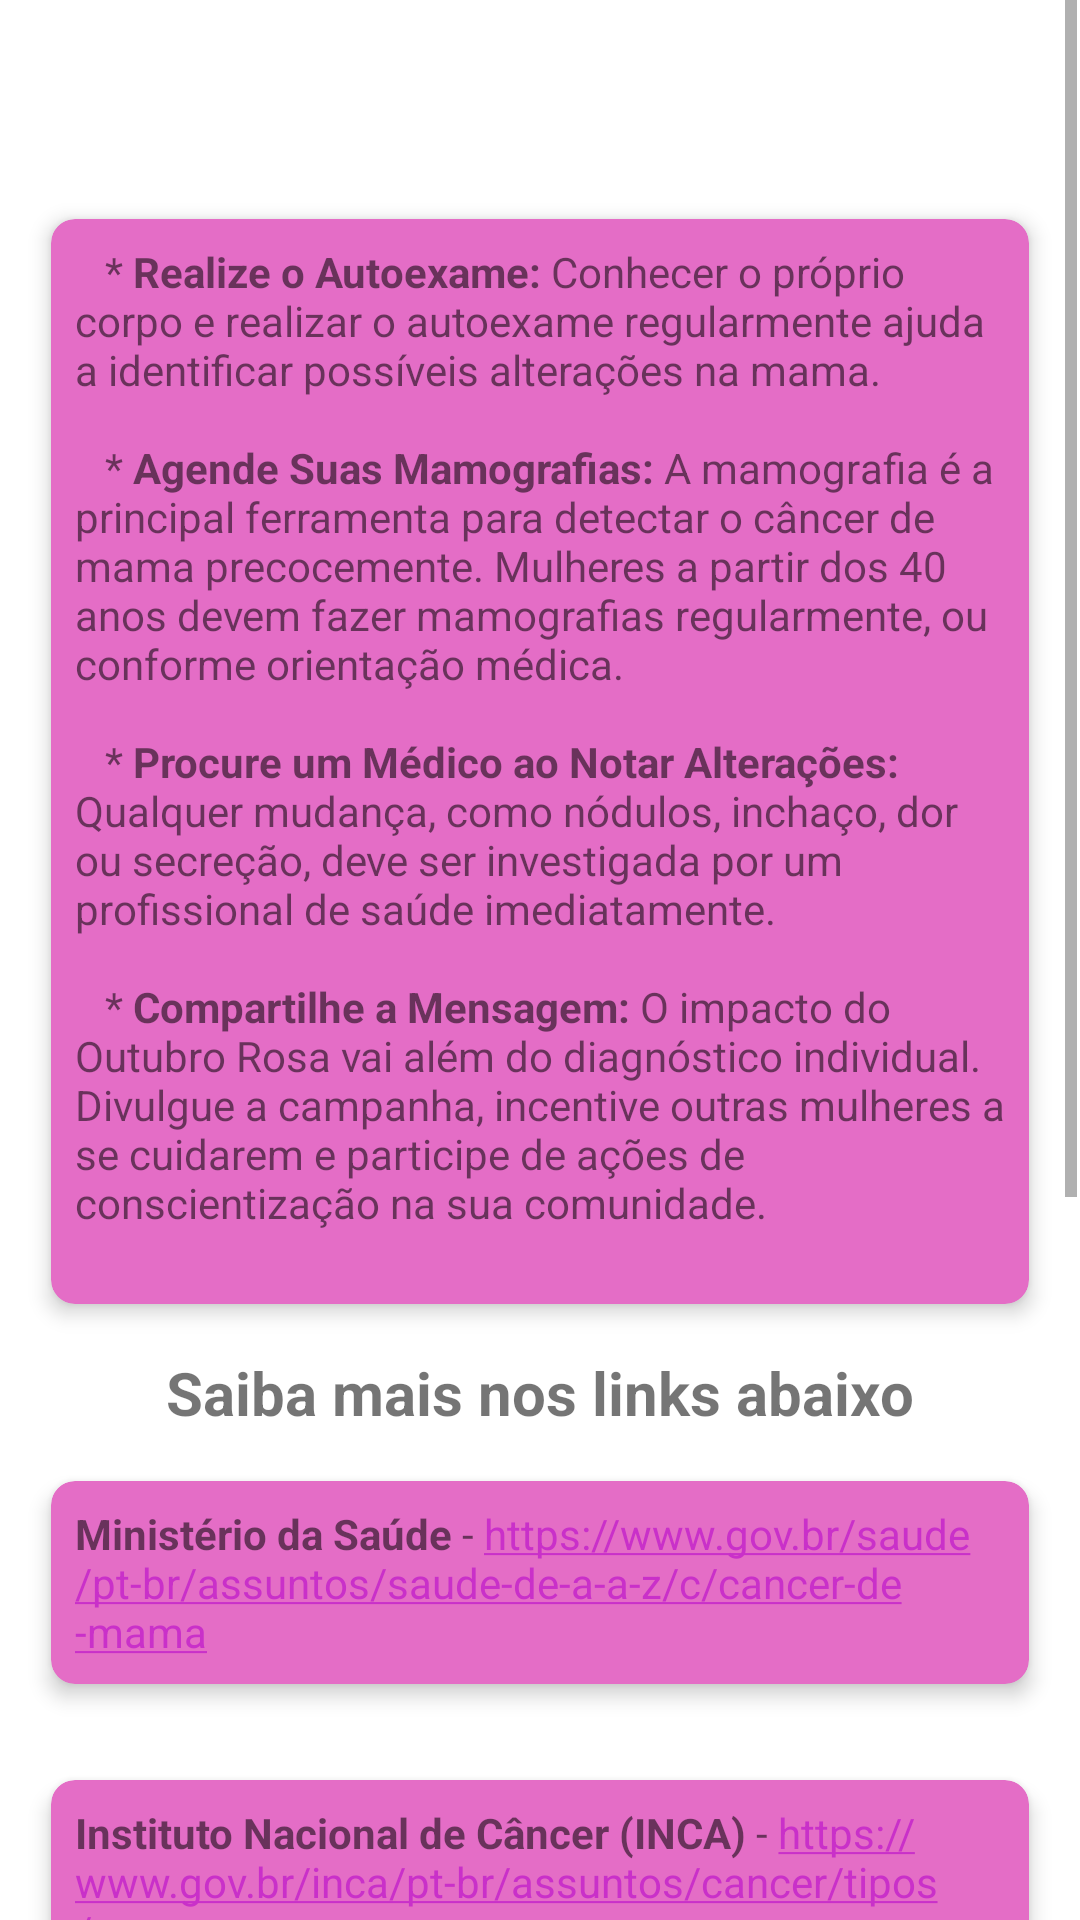

Produce the Android XML layout that renders to this screen, including the resource entries it uses.
<!-- AndroidManifest.xml: application theme Theme.OutubroRosa -->
<!-- res/layout/fragment_saibamais.xml -->
<?xml version="1.0" encoding="utf-8"?>
<androidx.constraintlayout.widget.ConstraintLayout
    xmlns:android="http://schemas.android.com/apk/res/android"
    xmlns:app="http://schemas.android.com/apk/res-auto"
    xmlns:tools="http://schemas.android.com/tools"
    android:layout_width="match_parent"
    android:layout_height="match_parent"
    tools:context=".ui.saibamais.SaibaMaisFragment">

    <ScrollView
        android:layout_width="match_parent"
        android:layout_height="match_parent"
        android:layout_marginTop="0dp"
        app:layout_constraintBottom_toBottomOf="parent"
        android:layout_marginBottom="0dp"
        app:layout_constraintStart_toStartOf="parent"
        android:layout_marginStart="1dp"
        android:layout_marginEnd="1dp"
        app:layout_constraintEnd_toEndOf="parent">
        <LinearLayout
            android:layout_width="match_parent"
            android:layout_height="wrap_content"
            android:orientation="vertical">
            <TextView
                android:id="@+id/textSaibaMais"
                android:layout_width="match_parent"
                android:layout_height="wrap_content"
                android:layout_marginStart="8dp"
                android:layout_marginTop="30dp"
                android:layout_marginEnd="8dp"
                android:textAlignment="center"
                android:textStyle="bold"
                android:textSize="20sp"
                />
            <androidx.cardview.widget.CardView
                android:layout_width="match_parent"
                android:layout_height="wrap_content"
                android:layout_margin="16dp"
                app:cardCornerRadius="8dp"
                app:cardElevation="4dp"
                app:cardBackgroundColor="@color/cor_cardview">
                <TextView
                    android:text="@string/chama_para_acao"
                    android:layout_width="wrap_content"
                    android:layout_height="wrap_content"
                    android:id="@+id/textView"
                    android:layout_margin="8dp"/>
            </androidx.cardview.widget.CardView>
            <TextView
                android:text="Saiba mais nos links abaixo"
                android:layout_width="match_parent"
                android:layout_height="wrap_content"
                android:layout_marginStart="8dp"
                android:layout_marginTop="0dp"
                android:layout_marginEnd="8dp"
                android:textAlignment="center"
                android:textStyle="bold"
                android:textSize="20sp"
                />
            <androidx.cardview.widget.CardView
                android:layout_width="match_parent"
                android:layout_height="wrap_content"
                android:layout_margin="16dp"
                app:cardCornerRadius="8dp"
                app:cardElevation="4dp"
                app:cardBackgroundColor="@color/cor_cardview">

                <TextView
                    android:text="@string/ministerio_da_saude"
                    android:layout_width="wrap_content"
                    android:layout_height="wrap_content"
                    android:id="@+id/meuLink1"
                    android:autoLink="web"
                    android:layout_margin="8dp"/>
            </androidx.cardview.widget.CardView>
            <androidx.cardview.widget.CardView
                android:layout_width="match_parent"
                android:layout_height="wrap_content"
                android:layout_margin="16dp"
                app:cardCornerRadius="8dp"
                app:cardElevation="4dp"
                app:cardBackgroundColor="@color/cor_cardview">

                <TextView
                    android:text="@string/instituto_nacional_de_cancer"
                    android:layout_width="wrap_content"
                    android:layout_height="wrap_content"
                    android:id="@+id/meuLink2"
                    android:autoLink="web"
                    android:layout_margin="8dp"/>
            </androidx.cardview.widget.CardView>
            <androidx.cardview.widget.CardView
                android:layout_width="match_parent"
                android:layout_height="wrap_content"
                android:layout_margin="16dp"
                app:cardCornerRadius="8dp"
                app:cardElevation="4dp"
                app:cardBackgroundColor="@color/cor_cardview">

                <TextView
                    android:text="@string/sociedade_brasileira_de_mastologia"
                    android:layout_width="wrap_content"
                    android:layout_height="wrap_content"
                    android:id="@+id/meuLink3"
                    android:autoLink="web"
                    android:layout_margin="8dp"/>
            </androidx.cardview.widget.CardView>
            <androidx.cardview.widget.CardView
                android:layout_width="match_parent"
                android:layout_height="wrap_content"
                android:layout_margin="16dp"
                app:cardCornerRadius="8dp"
                app:cardElevation="4dp"
                app:cardBackgroundColor="@color/cor_cardview">

                <TextView
                    android:text="@string/drauzio_varella"
                    android:layout_width="wrap_content"
                    android:layout_height="wrap_content"
                    android:id="@+id/meuLink4"
                    android:autoLink="web"
                    android:layout_margin="8dp"/>
            </androidx.cardview.widget.CardView>
            <androidx.cardview.widget.CardView
                android:layout_width="match_parent"
                android:layout_height="wrap_content"
                android:layout_margin="16dp"
                app:cardCornerRadius="8dp"
                app:cardElevation="4dp"
                app:cardBackgroundColor="@color/cor_cardview">

                <TextView
                    android:text="@string/tua_saude"
                    android:layout_width="wrap_content"
                    android:layout_height="wrap_content"
                    android:id="@+id/meuLink5"
                    android:autoLink="web"
                    android:layout_margin="8dp"/>
            </androidx.cardview.widget.CardView>
            <androidx.cardview.widget.CardView
                android:layout_width="match_parent"
                android:layout_height="wrap_content"
                android:layout_margin="16dp"
                app:cardCornerRadius="8dp"
                app:cardElevation="4dp"
                app:cardBackgroundColor="@color/cor_cardview">

                <TextView
                    android:text="@string/mayo_clinic"
                    android:layout_width="wrap_content"
                    android:layout_height="wrap_content"
                    android:id="@+id/meuLink6"
                    android:autoLink="web"
                    android:layout_margin="8dp"/>
            </androidx.cardview.widget.CardView>
        </LinearLayout>
    </ScrollView>
</androidx.constraintlayout.widget.ConstraintLayout>
<!-- resources referenced by this layout -->
<resources>
  <color name="cor_cardview">#E46DC6</color>
  <string name="chama_para_acao">
          \t * <b>Realize o Autoexame:</b> Conhecer o próprio corpo e realizar o autoexame regularmente ajuda a identificar possíveis alterações na mama.\n\n
  
          \t * <b>Agende Suas Mamografias:</b> A mamografia é a principal ferramenta para detectar o câncer de mama precocemente.
          Mulheres a partir dos 40 anos devem fazer mamografias regularmente, ou conforme orientação médica.\n\n
  
          \t * <b>Procure um Médico ao Notar Alterações:</b> Qualquer mudança, como nódulos, inchaço, dor ou secreção,
          deve ser investigada por um profissional de saúde imediatamente.\n\n
  
          \t * <b>Compartilhe a Mensagem:</b> O impacto do Outubro Rosa vai além do diagnóstico individual.
          Divulgue a campanha, incentive outras mulheres a se cuidarem e participe de ações de conscientização na sua comunidade.\n</string>
  <string name="drauzio_varella"><b>Drauzio Varella</b> - "https://drauziovarella.uol.com.br/doencas-e-sintomas/cancer-de-mama/amp/"</string>
  <string name="instituto_nacional_de_cancer"><b>Instituto Nacional de Câncer (INCA)</b> - "https://www.gov.br/inca/pt-br/assuntos/cancer/tipos/mama"</string>
  <string name="mayo_clinic"><b>Mayo Clinic</b> - "https://www.mayoclinic.org/diseases-conditions/breast-cancer/symptoms-causes/syc-20352470"</string>
  <string name="ministerio_da_saude"><b>Ministério da Saúde</b> - "https://www.gov.br/saude/pt-br/assuntos/saude-de-a-a-z/c/cancer-de-mama"</string>
  <string name="sociedade_brasileira_de_mastologia"><b>Sociedade Brasileira de Mastologia</b> - "https://www.sbmastologia.com.br/"</string>
  <string name="tua_saude"><b>Tua Saúde</b> - "https://www.tuasaude.com/cancer-de-mama/"</string>
  <style name="Theme.OutubroRosa" parent="Theme.MaterialComponents.DayNight.DarkActionBar">
          
          <item name="colorPrimary">@color/rosa</item>
          <item name="colorPrimaryVariant">@color/rosa</item>
          <item name="colorOnPrimary">@color/rosa</item>
          
          <item name="colorSecondary">@color/rosa2</item>
          <item name="colorSecondaryVariant">@color/teal_700</item>
          <item name="colorOnSecondary">@color/black</item>
          
          <item name="android:statusBarColor">?attr/colorPrimaryVariant</item>
          
      </style>
  <color name="rosa">#F24FC9</color>
  <color name="rosa2">#C930C9</color>
  <color name="teal_700">#FF018786</color>
  <color name="black">#FF000000</color>
</resources>
